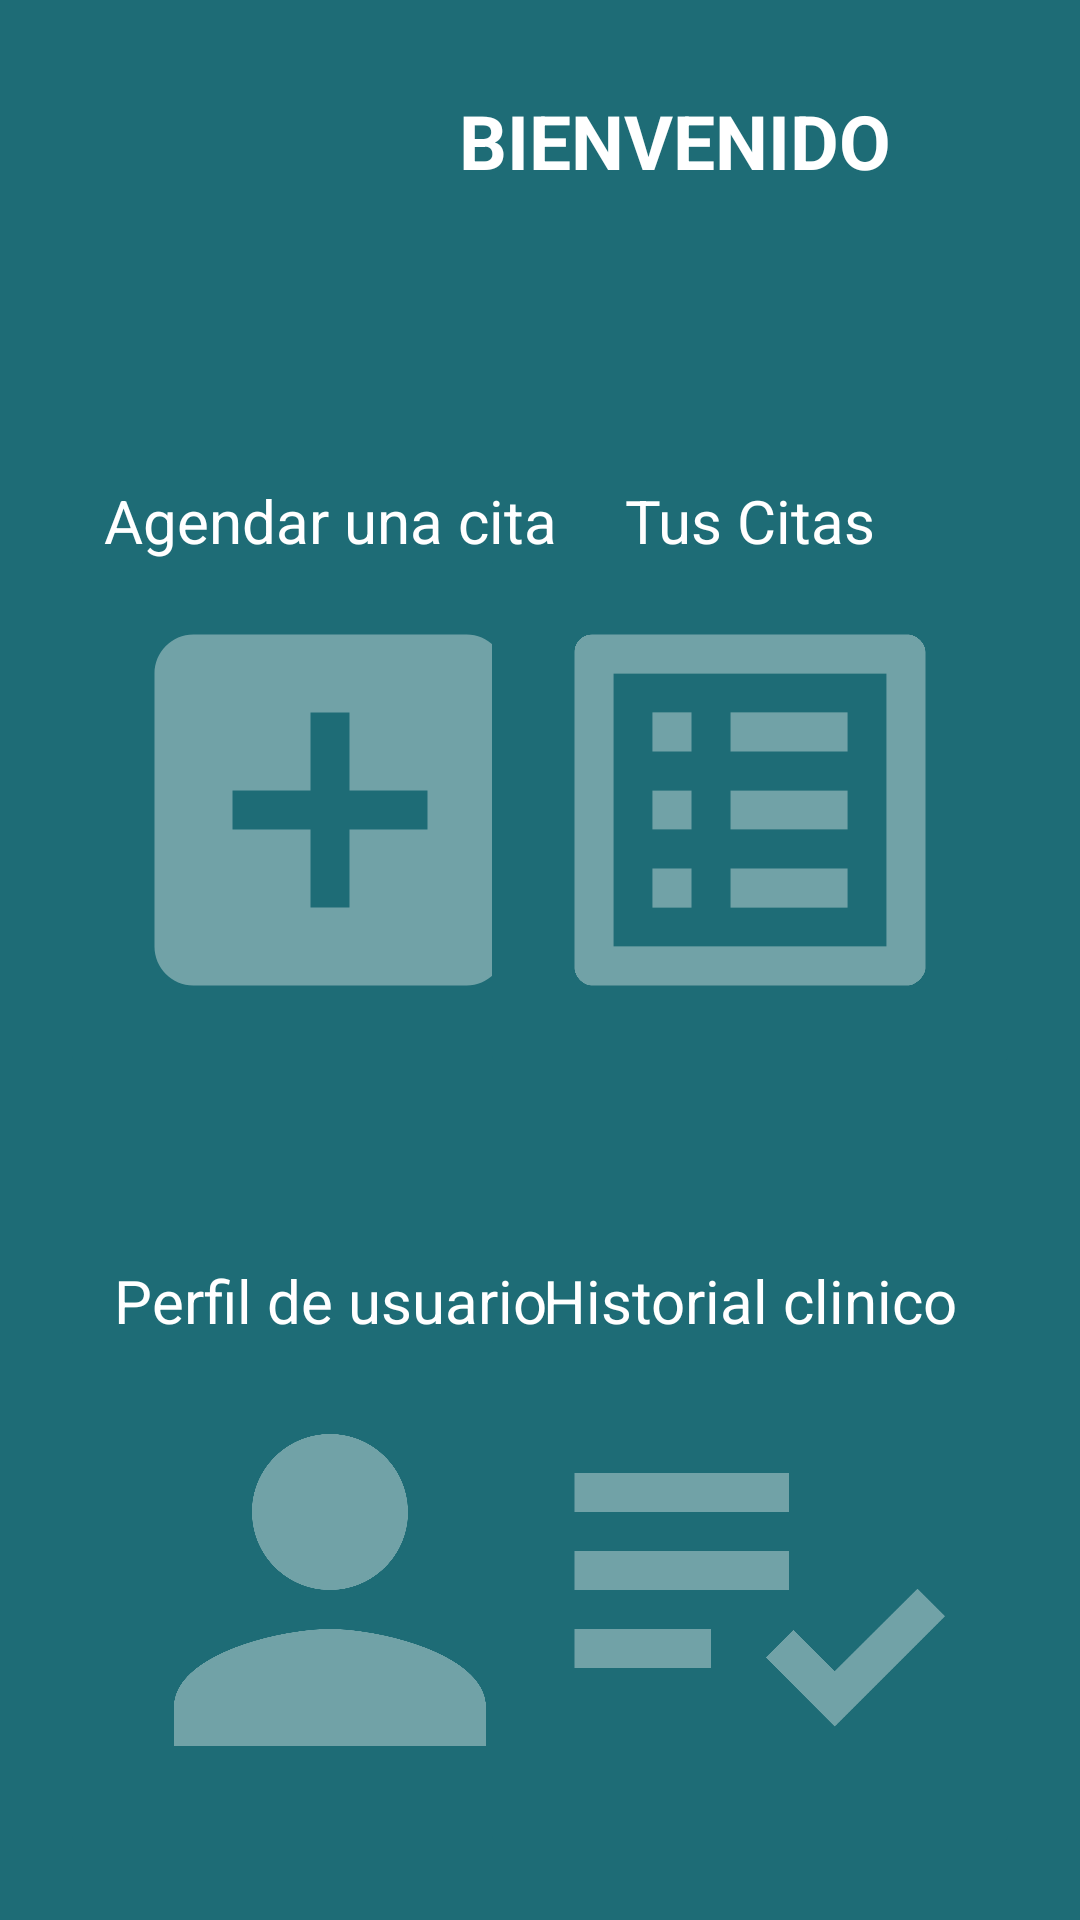

Write the Android layout XML for this screen, with the resource values it uses.
<!-- AndroidManifest.xml: application theme Theme.MedicinaApp -->
<!-- res/layout/activity_principal.xml -->
<?xml version="1.0" encoding="utf-8"?>
<LinearLayout xmlns:android="http://schemas.android.com/apk/res/android"
    xmlns:app="http://schemas.android.com/apk/res-auto"
    xmlns:tools="http://schemas.android.com/tools"
    android:layout_width="match_parent"
    android:layout_height="match_parent"
    android:orientation="vertical"
    tools:context=".vistas.PrincipalActivity"
    android:background="@color/background">

    <LinearLayout
        android:layout_width="match_parent"
        android:layout_height="wrap_content"
        android:orientation="horizontal"
        android:padding="10sp">
        <ImageView
            android:layout_width="80sp"
            android:layout_height="80sp"
            android:src="@drawable/logo_utp" />
        <TextView
            android:id="@+id/lblBienvenido"
            android:layout_width="match_parent"
            android:layout_height="match_parent"
            android:text="BIENVENIDO"
            android:textSize="25sp"
            android:textStyle="bold"
            android:paddingTop="20sp"
            android:textColor="@color/white"
            android:paddingLeft="10sp"
            android:textAlignment="center"/>
    </LinearLayout>

    <RelativeLayout
        android:layout_width="match_parent"
        android:layout_height="wrap_content"
        android:layout_marginTop="60sp">

        <TextView
            android:layout_width="180sp"
            android:layout_height="wrap_content"
            android:layout_alignParentLeft="true"
            android:layout_marginStart="20sp"
            android:layout_marginEnd="20sp"
            android:layout_marginBottom="20sp"
            android:text="Agendar una cita"
            android:textAlignment="center"
            android:textSize="20sp"
            android:textColor="@color/white"/>

        <ImageButton
            android:id="@+id/btnAgendar"
            android:layout_width="180sp"
            android:layout_height="180sp"
            android:layout_alignParentLeft="true"
            android:layout_marginStart="20sp"
            android:layout_marginTop="20sp"
            android:layout_marginEnd="20sp"
            android:layout_marginBottom="20sp"
            android:backgroundTint="@color/background"
            android:scaleType="fitCenter"
            android:src="@drawable/ic_baseline_add_box_24" />

        <TextView
            android:layout_width="180sp"
            android:layout_height="wrap_content"
            android:layout_alignParentRight="true"
            android:layout_marginStart="20sp"
            android:layout_marginEnd="20sp"
            android:layout_marginBottom="20sp"
            android:text="Tus Citas"
            android:textAlignment="center"
            android:textSize="20sp"
            android:textColor="@color/white"/>

        <ImageButton
            android:id="@+id/btnHistorial"
            android:layout_width="180sp"
            android:layout_height="180sp"
            android:layout_alignParentRight="true"
            android:layout_marginStart="20sp"
            android:layout_marginTop="20sp"
            android:layout_marginEnd="20sp"
            android:layout_marginBottom="20sp"
            android:backgroundTint="@color/background"
            android:scaleType="fitCenter"
            android:src="@drawable/ic_baseline_list_alt_24" />
    </RelativeLayout>

    <RelativeLayout
        android:layout_width="match_parent"
        android:layout_height="wrap_content"
        android:layout_marginTop="40sp">

        <TextView
            android:layout_width="180sp"
            android:layout_height="wrap_content"
            android:layout_alignParentLeft="true"
            android:layout_marginStart="20sp"
            android:layout_marginEnd="20sp"
            android:layout_marginBottom="20sp"
            android:text="Perfil de usuario"
            android:textAlignment="center"
            android:textSize="20sp"
            android:textColor="@color/white"/>

        <ImageButton
            android:id="@+id/btnPerfil"
            android:layout_width="180sp"
            android:layout_height="180sp"
            android:layout_alignParentLeft="true"
            android:layout_marginStart="20sp"
            android:layout_marginTop="20sp"
            android:layout_marginEnd="20sp"
            android:layout_marginBottom="20sp"
            android:backgroundTint="@color/background"
            android:scaleType="fitCenter"
            android:src="@drawable/ic_baseline_person_242" />

        <TextView
            android:layout_width="180sp"
            android:layout_height="wrap_content"
            android:layout_alignParentRight="true"
            android:layout_marginStart="20sp"
            android:layout_marginEnd="20sp"
            android:layout_marginBottom="20sp"
            android:text="Historial clinico"
            android:textAlignment="center"
            android:textSize="20sp"
            android:textColor="@color/white"/>

        <ImageButton
            android:id="@+id/btnHistorialMedico"
            android:layout_width="180sp"
            android:layout_height="180sp"
            android:layout_alignParentRight="true"
            android:layout_marginStart="20sp"
            android:layout_marginTop="20sp"
            android:layout_marginEnd="20sp"
            android:layout_marginBottom="20sp"
            android:backgroundTint="@color/background"
            android:scaleType="fitCenter"
            android:src="@drawable/ic_baseline_playlist_add_check_24" />

        <TextView
            android:layout_width="match_parent"
            android:layout_height="wrap_content"
            android:layout_below="@+id/btnPerfil"
            android:layout_marginStart="20sp"
            android:layout_marginEnd="20sp"
            android:layout_marginBottom="20sp"
            android:text="Cerrar sesion"
            android:textAlignment="center"
            android:textSize="20sp"
            android:textColor="@color/white"/>

        <ImageButton
            android:id="@+id/btnCerrar"
            android:layout_width="match_parent"
            android:layout_height="180sp"
            android:layout_below="@+id/btnPerfil"
            android:layout_marginStart="20sp"
            android:layout_marginTop="20sp"
            android:layout_marginEnd="20sp"
            android:layout_marginBottom="20sp"
            android:backgroundTint="@color/background"
            android:scaleType="fitCenter"
            android:src="@drawable/ic_baseline_logout_24" />
    </RelativeLayout>
</LinearLayout>
<!-- resources referenced by this layout -->
<resources>
  <color name="background">#1E6C76</color>
  <color name="white">#FFFFFFFF</color>
  <!-- drawable ic_baseline_add_box_24 (drawable) -->
  <vector android:height="24dp" android:tint="@color/backbtn"
      android:viewportHeight="24" android:viewportWidth="24"
      android:width="24dp" xmlns:android="http://schemas.android.com/apk/res/android">
      <path android:fillColor="@android:color/white" android:pathData="M19,3L5,3c-1.11,0 -2,0.9 -2,2v14c0,1.1 0.89,2 2,2h14c1.1,0 2,-0.9 2,-2L21,5c0,-1.1 -0.9,-2 -2,-2zM17,13h-4v4h-2v-4L7,13v-2h4L11,7h2v4h4v2z"/>
  </vector>
  <!-- drawable ic_baseline_list_alt_24 (drawable) -->
  <vector android:autoMirrored="true" android:height="24dp"
      android:tint="@color/backbtn" android:viewportHeight="24"
      android:viewportWidth="24" android:width="24dp" xmlns:android="http://schemas.android.com/apk/res/android">
      <path android:fillColor="@android:color/white" android:pathData="M19,5v14L5,19L5,5h14m1.1,-2L3.9,3c-0.5,0 -0.9,0.4 -0.9,0.9v16.2c0,0.4 0.4,0.9 0.9,0.9h16.2c0.4,0 0.9,-0.5 0.9,-0.9L21,3.9c0,-0.5 -0.5,-0.9 -0.9,-0.9zM11,7h6v2h-6L11,7zM11,11h6v2h-6v-2zM11,15h6v2h-6zM7,7h2v2L7,9zM7,11h2v2L7,13zM7,15h2v2L7,17z"/>
  </vector>
  <!-- drawable ic_baseline_logout_24 (drawable) -->
  <vector android:autoMirrored="true" android:height="24dp"
      android:tint="#B60808" android:viewportHeight="24"
      android:viewportWidth="24" android:width="24dp" xmlns:android="http://schemas.android.com/apk/res/android">
      <path android:fillColor="@android:color/white" android:pathData="M17,7l-1.41,1.41L18.17,11H8v2h10.17l-2.58,2.58L17,17l5,-5zM4,5h8V3H4c-1.1,0 -2,0.9 -2,2v14c0,1.1 0.9,2 2,2h8v-2H4V5z"/>
  </vector>
  <!-- drawable ic_baseline_person_242 (drawable) -->
  <vector android:height="24dp" android:tint="@color/backbtn"
      android:viewportHeight="24" android:viewportWidth="24"
      android:width="24dp" xmlns:android="http://schemas.android.com/apk/res/android">
      <path android:fillColor="@android:color/white" android:pathData="M12,12c2.21,0 4,-1.79 4,-4s-1.79,-4 -4,-4 -4,1.79 -4,4 1.79,4 4,4zM12,14c-2.67,0 -8,1.34 -8,4v2h16v-2c0,-2.66 -5.33,-4 -8,-4z"/>
  </vector>
  <!-- drawable ic_baseline_playlist_add_check_24 (drawable) -->
  <vector android:autoMirrored="true" android:height="24dp"
      android:tint="@color/backbtn" android:viewportHeight="24"
      android:viewportWidth="24" android:width="24dp" xmlns:android="http://schemas.android.com/apk/res/android">
      <path android:fillColor="@android:color/white" android:pathData="M3,10h11v2h-11z"/>
      <path android:fillColor="@android:color/white" android:pathData="M3,6h11v2h-11z"/>
      <path android:fillColor="@android:color/white" android:pathData="M3,14h7v2h-7z"/>
      <path android:fillColor="@android:color/white" android:pathData="M20.59,11.93l-4.25,4.24l-2.12,-2.12l-1.41,1.41l3.53,3.54l5.66,-5.66z"/>
  </vector>
  <style name="Theme.MedicinaApp" parent="Theme.MaterialComponents.DayNight.NoActionBar">
          
          <item name="colorPrimary">#075E54</item>
          <item name="colorPrimaryVariant">#175F68</item>
          <item name="colorOnPrimary">@color/white</item>
          
          <item name="colorSecondary">@color/teal_200</item>
          <item name="colorSecondaryVariant">@color/teal_700</item>
          <item name="colorOnSecondary">@color/black</item>
          
          <item name="android:statusBarColor">?attr/colorPrimaryVariant</item>
          
      </style>
  <color name="backbtn">#71a2a7</color>
  <color name="teal_200">#FF03DAC5</color>
  <color name="teal_700">#FF018786</color>
  <color name="black">#FF000000</color>
</resources>
